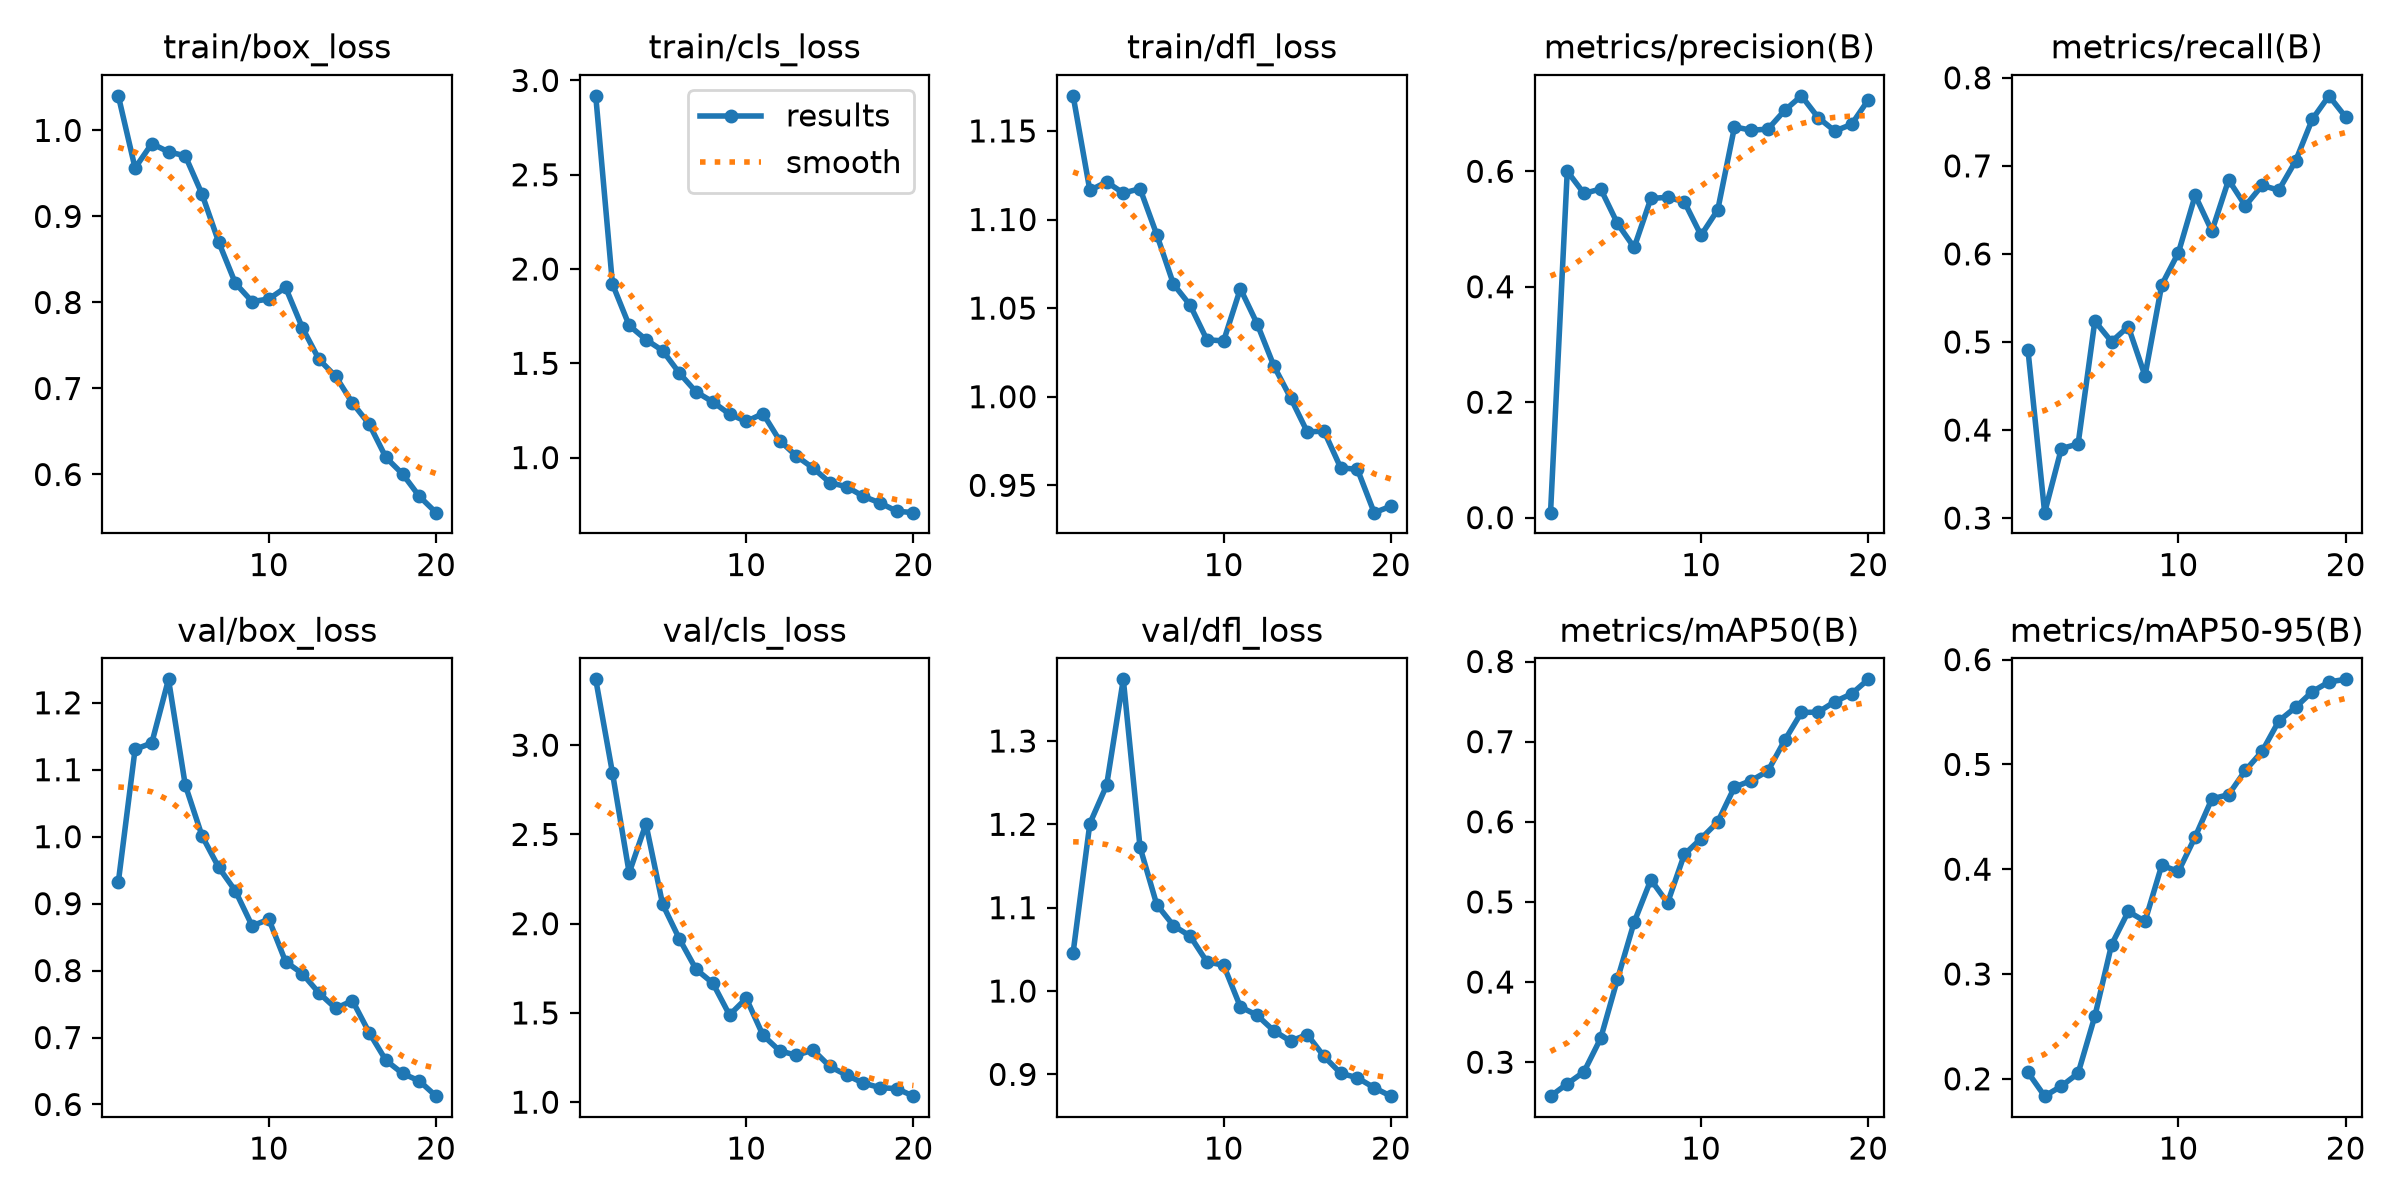

Data behind this chart, as committed beside it:
epoch, time, train/box_loss, train/cls_loss, train/dfl_loss, metrics/precision(B), metrics/recall(B), metrics/mAP50(B), metrics/mAP50-95(B), val/box_loss, val/cls_loss, val/dfl_loss, lr/pg0, lr/pg1, lr/pg2
1, 157.7, 1.04, 2.919, 1.17, 0.00858, 0.4912, 0.2576, 0.2061, 0.9322, 3.369, 1.046, 0.0004082, 0.0004082, 0.0004082
2, 313.3, 0.9563, 1.92, 1.116, 0.6001, 0.3062, 0.273, 0.1834, 1.13, 2.845, 1.201, 0.000784, 0.000784, 0.000784
3, 466.6, 0.9846, 1.701, 1.121, 0.5616, 0.379, 0.288, 0.193, 1.14, 2.285, 1.247, 0.001119, 0.001119, 0.001119
4, 621, 0.975, 1.626, 1.115, 0.5694, 0.3841, 0.3299, 0.2052, 1.235, 2.559, 1.374, 0.001064, 0.001064, 0.001064
5, 775.9, 0.9705, 1.567, 1.117, 0.5097, 0.5237, 0.4034, 0.2597, 1.077, 2.109, 1.173, 0.001002, 0.001002, 0.001002
6, 929.3, 0.9262, 1.448, 1.091, 0.468, 0.5004, 0.4747, 0.3279, 1.001, 1.915, 1.104, 0.0009406, 0.0009406, 0.0009406
7, 1082, 0.8703, 1.349, 1.064, 0.5529, 0.5175, 0.5276, 0.3596, 0.9542, 1.744, 1.079, 0.0008787, 0.0008787, 0.0008787
8, 1236, 0.8223, 1.295, 1.052, 0.555, 0.4615, 0.4988, 0.3503, 0.9189, 1.667, 1.066, 0.0008169, 0.0008169, 0.0008169
9, 1389, 0.801, 1.231, 1.032, 0.5471, 0.5648, 0.5592, 0.4037, 0.8668, 1.488, 1.035, 0.000755, 0.000755, 0.000755
10, 1541, 0.804, 1.191, 1.032, 0.4891, 0.6015, 0.579, 0.3979, 0.8767, 1.582, 1.031, 0.0006931, 0.0006931, 0.0006931
11, 1693, 0.8174, 1.233, 1.061, 0.5333, 0.6665, 0.5999, 0.4308, 0.8134, 1.375, 0.981, 0.0006312, 0.0006312, 0.0006312
12, 1845, 0.7708, 1.09, 1.041, 0.677, 0.6259, 0.6433, 0.4671, 0.7955, 1.288, 0.9709, 0.0005694, 0.0005694, 0.0005694
13, 1994, 0.7337, 1.008, 1.017, 0.6711, 0.6841, 0.6514, 0.4711, 0.7665, 1.263, 0.9523, 0.0005075, 0.0005075, 0.0005075
14, 2142, 0.714, 0.9444, 0.9994, 0.6731, 0.6546, 0.6634, 0.4943, 0.7435, 1.292, 0.9399, 0.0004456, 0.0004456, 0.0004456
15, 2293, 0.6831, 0.8671, 0.9801, 0.7055, 0.6778, 0.7016, 0.5124, 0.7551, 1.2, 0.9478, 0.0003837, 0.0003837, 0.0003837
16, 2444, 0.6585, 0.8454, 0.9806, 0.7307, 0.6724, 0.7364, 0.5414, 0.7073, 1.151, 0.9216, 0.0003219, 0.0003219, 0.0003219
17, 2595, 0.6198, 0.7945, 0.9598, 0.6932, 0.7053, 0.7368, 0.5544, 0.6659, 1.107, 0.9013, 0.00026, 0.00026, 0.00026
18, 2744, 0.6005, 0.7593, 0.959, 0.6698, 0.7528, 0.7499, 0.5694, 0.6462, 1.082, 0.8959, 0.0001981, 0.0001981, 0.0001981
19, 2897, 0.5746, 0.7156, 0.9346, 0.6813, 0.7795, 0.7596, 0.5787, 0.6351, 1.076, 0.884, 0.0001363, 0.0001363, 0.0001363
20, 3048, 0.5556, 0.7078, 0.9382, 0.7237, 0.7555, 0.7778, 0.5812, 0.6124, 1.034, 0.8739, 7.4375e-05, 7.4375e-05, 7.4375e-05
